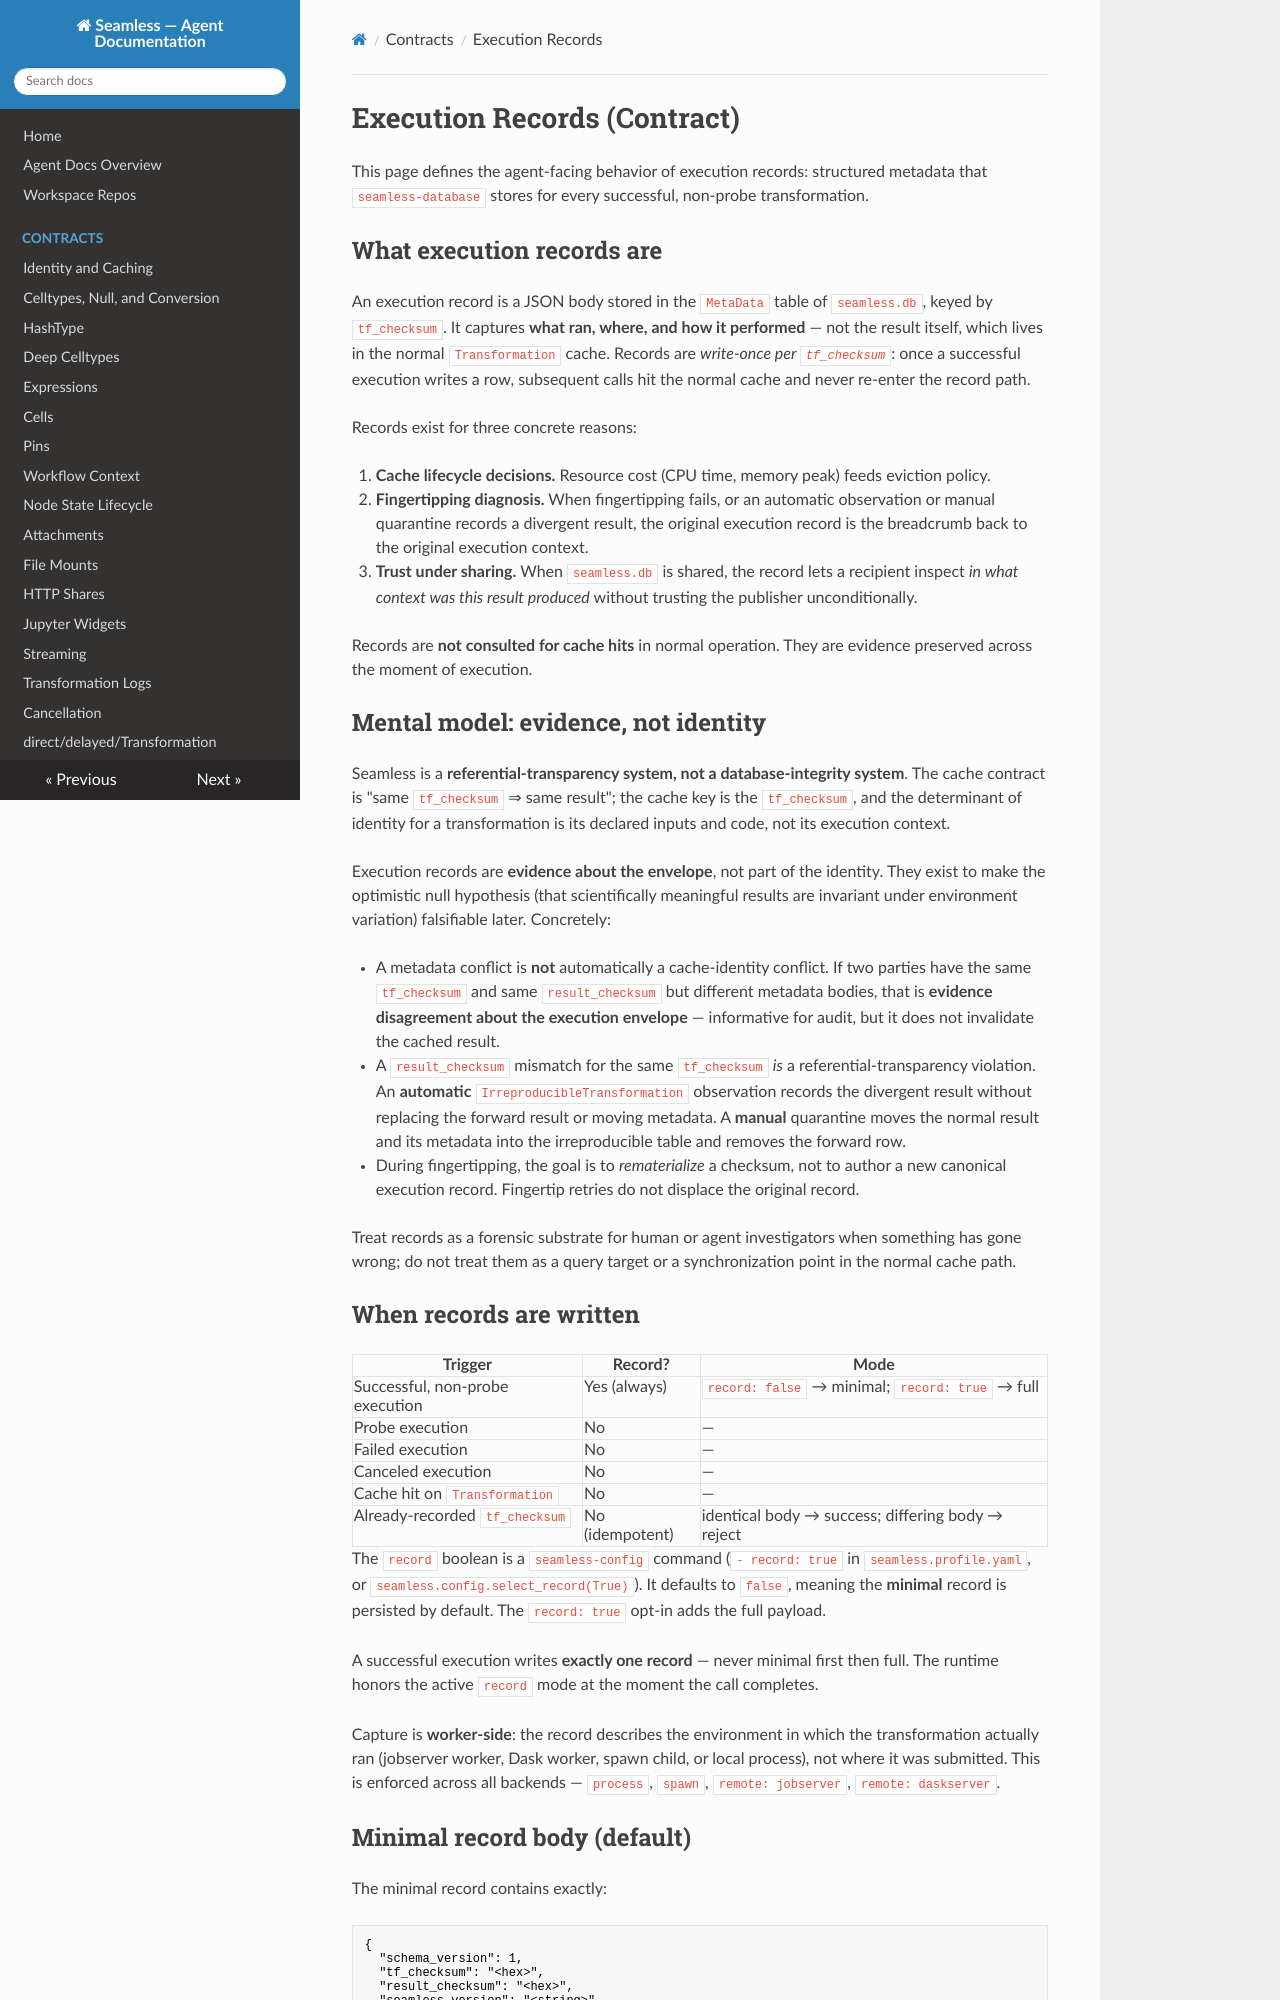

repository: sjdv1982/seamless · page: agent/contracts/execution-records.html · generator: mkdocs

# Execution Records (Contract)

This page defines the agent-facing behavior of execution records: structured metadata that `seamless-database` stores for every successful, non-probe transformation.

## What execution records are

An execution record is a JSON body stored in the `MetaData` table of `seamless.db`, keyed by `tf_checksum`. It captures **what ran, where, and how it performed** — not the result itself, which lives in the normal `Transformation` cache. Records are *write-once per `tf_checksum`*: once a successful execution writes a row, subsequent calls hit the normal cache and never re-enter the record path.

Records exist for three concrete reasons:

1. **Cache lifecycle decisions.** Resource cost (CPU time, memory peak) feeds eviction policy.
2. **Fingertipping diagnosis.** When fingertipping fails or a result migrates to `IrreproducibleTransformation`, the record is the breadcrumb back to the original execution context.
3. **Trust under sharing.** When `seamless.db` is shared, the record lets a recipient inspect *in what context was this result produced* without trusting the publisher unconditionally.

Records are **not consulted for cache hits** in normal operation. They are evidence preserved across the moment of execution.

## Mental model: evidence, not identity

Seamless is a **referential-transparency system, not a database-integrity system**. The cache contract is "same `tf_checksum` ⇒ same result"; the cache key is the `tf_checksum`, and the determinant of identity for a transformation is its declared inputs and code, not its execution context.

Execution records are **evidence about the envelope**, not part of the identity. They exist to make the optimistic null hypothesis (that scientifically meaningful results are invariant under environment variation) falsifiable later. Concretely:

- A metadata conflict is **not** automatically a cache-identity conflict. If two parties have the same `tf_checksum` and same `result_checksum` but different metadata bodies, that is **evidence disagreement about the execution envelope** — informative for audit, but it does not invalidate the cached result.
- A `result_checksum` mismatch for the same `tf_checksum`, on the other hand, *is* a referential-transparency violation. That is what `IrreproducibleTransformation` is for; metadata travels with the result on migration.
- During fingertipping, the goal is to *rematerialize* a checksum, not to author a new canonical execution record. Fingertip retries do not displace the original record.

Treat records as a forensic substrate for human or agent investigators when something has gone wrong; do not treat them as a query target or a synchronization point in the normal cache path.

## When records are written

| Trigger | Record? | Mode |
|---------|---------|------|
| Successful, non-probe execution | Yes (always) | `record: false` → minimal; `record: true` → full |
| Probe execution | No | — |
| Failed execution | No | — |
| Canceled execution | No | — |
| Cache hit on `Transformation` | No | — |
| Already-recorded `tf_checksum` | No (idempotent) | identical body → success; differing body → reject |

The `record` boolean is a `seamless-config` command (`- record: true` in `seamless.profile.yaml`, or `seamless.config.select_record(True)`). It defaults to `false`, meaning the **minimal** record is persisted by default. The `record: true` opt-in adds the full payload.

A successful execution writes **exactly one record** — never minimal first then full. The runtime honors the active `record` mode at the moment the call completes.

Capture is **worker-side**: the record describes the environment in which the transformation actually ran (jobserver worker, Dask worker, spawn child, or local process), not where it was submitted. This is enforced across all backends — `process`, `spawn`, `remote: jobserver`, `remote: daskserver`.
